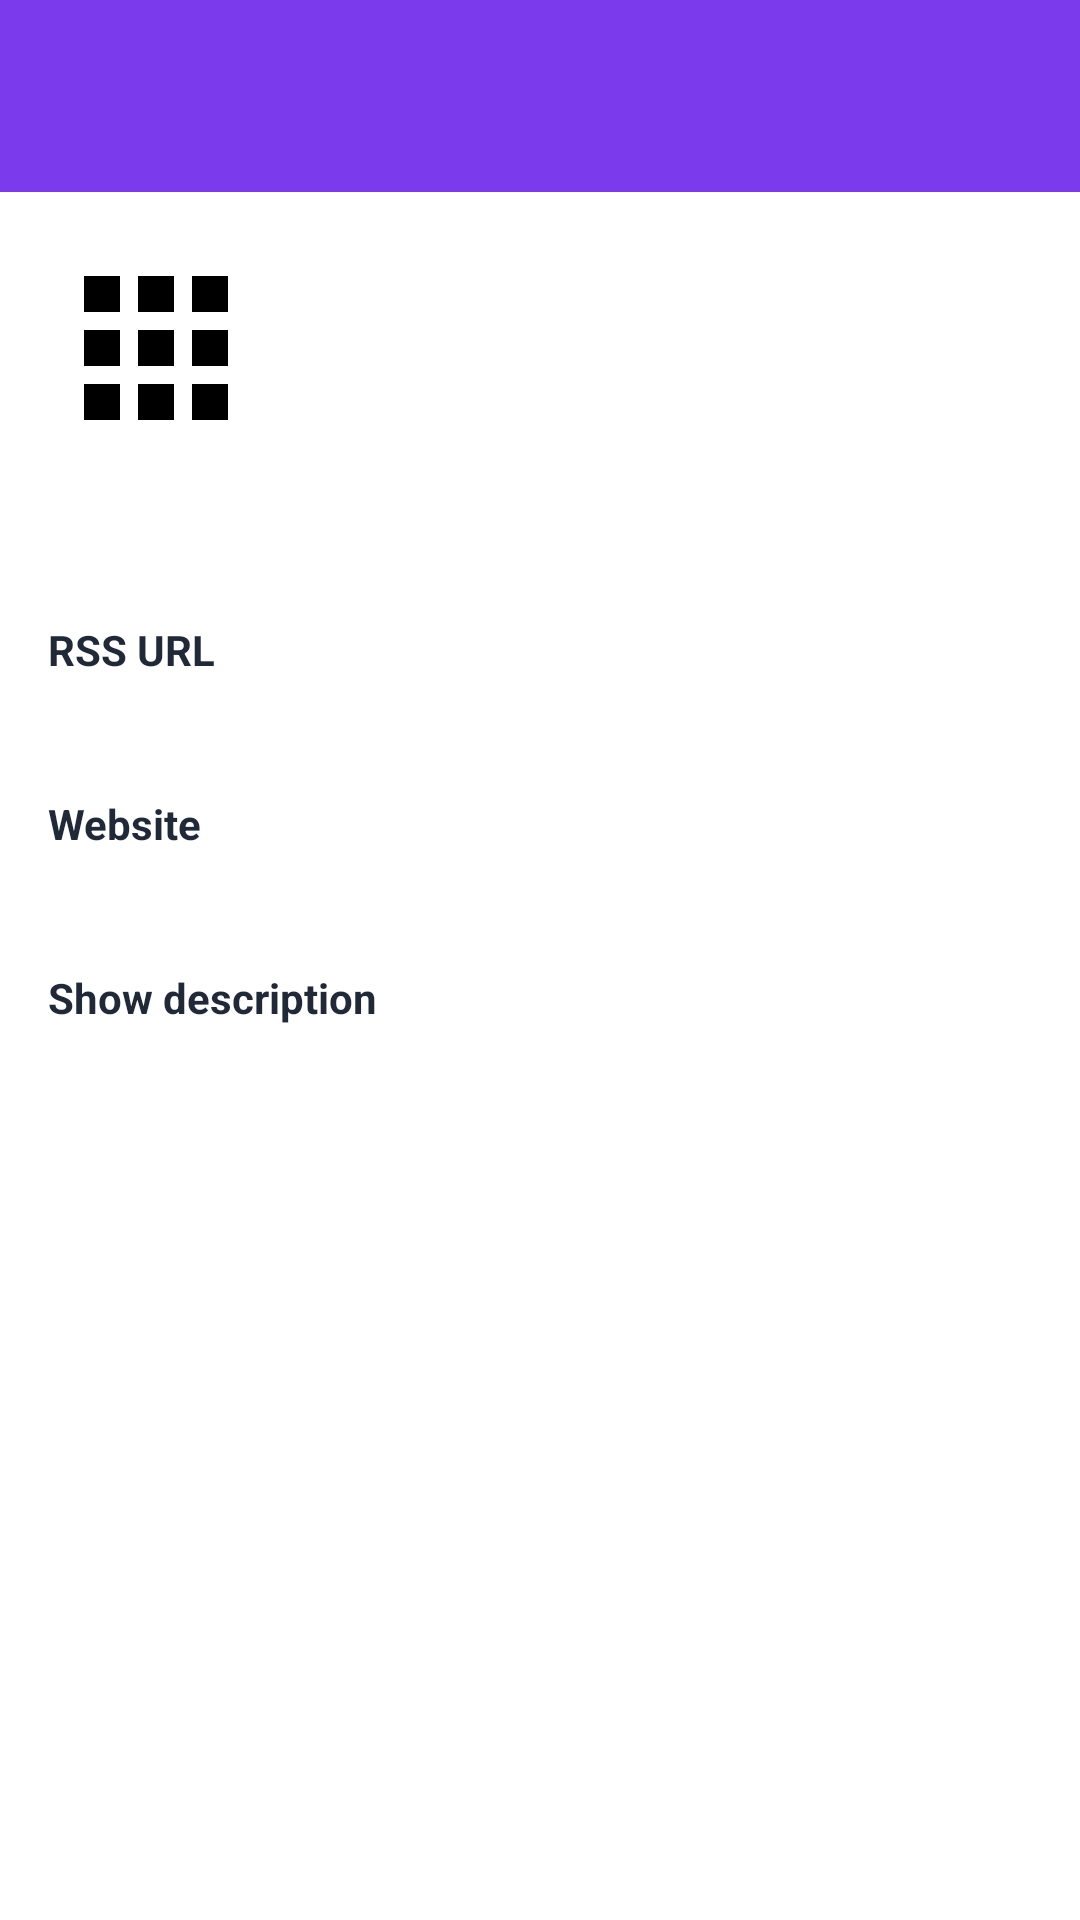

The Android layout XML behind this screen, and the referenced resources:
<!-- AndroidManifest.xml: activity theme Theme.RuWen -->
<!-- res/layout/activity_podcast_info.xml -->
<?xml version="1.0" encoding="utf-8"?>
<LinearLayout xmlns:android="http://schemas.android.com/apk/res/android"
    xmlns:app="http://schemas.android.com/apk/res-auto"
    android:layout_width="match_parent"
    android:layout_height="match_parent"
    android:background="@color/background"
    android:orientation="vertical">

    <com.google.android.material.appbar.AppBarLayout
        android:layout_width="match_parent"
        android:layout_height="wrap_content"
        android:background="@color/purple_primary"
        android:elevation="6dp"
        app:liftOnScroll="false"
        android:theme="@style/ThemeOverlay.Material3.Dark.ActionBar">

        <com.google.android.material.appbar.MaterialToolbar
            android:id="@+id/toolbar"
            android:layout_width="match_parent"
            android:layout_height="?attr/actionBarSize"
            android:background="@color/purple_primary"
            app:titleTextColor="@color/text_on_primary" />

    </com.google.android.material.appbar.AppBarLayout>

    <ScrollView
        android:layout_width="match_parent"
        android:layout_height="0dp"
        android:layout_weight="1"
        android:paddingHorizontal="16dp"
        android:paddingBottom="24dp">

        <LinearLayout
            android:layout_width="match_parent"
            android:layout_height="wrap_content"
            android:orientation="vertical">

            <LinearLayout
                android:layout_width="match_parent"
                android:layout_height="wrap_content"
                android:layout_marginTop="16dp"
                android:orientation="horizontal">

                <ImageView
                    android:id="@+id/ivCover"
                    android:layout_width="72dp"
                    android:layout_height="72dp"
                    android:scaleType="centerCrop"
                    android:src="@drawable/ic_playlist_empty"
                    android:contentDescription="@null" />

                <LinearLayout
                    android:layout_width="0dp"
                    android:layout_height="wrap_content"
                    android:layout_weight="1"
                    android:layout_marginStart="12dp"
                    android:orientation="vertical">

                    <TextView
                        android:id="@+id/tvTitle"
                        android:layout_width="match_parent"
                        android:layout_height="wrap_content"
                        android:ellipsize="end"
                        android:maxLines="2"
                        android:textColor="@color/text_primary"
                        android:textSize="17sp"
                        android:textStyle="bold" />

                    <TextView
                        android:id="@+id/tvAuthor"
                        android:layout_width="match_parent"
                        android:layout_height="wrap_content"
                        android:layout_marginTop="2dp"
                        android:ellipsize="end"
                        android:maxLines="2"
                        android:textColor="@color/text_secondary"
                        android:textSize="13sp" />

                </LinearLayout>

            </LinearLayout>

            <TextView
                android:id="@+id/tvStatistics"
                android:layout_width="match_parent"
                android:layout_height="wrap_content"
                android:layout_marginTop="16dp"
                android:lineSpacingExtra="4dp"
                android:textColor="@color/text_secondary"
                android:textSize="14sp" />

            <TextView
                android:layout_width="match_parent"
                android:layout_height="wrap_content"
                android:layout_marginTop="20dp"
                android:text="@string/podcast_info_rss"
                android:textColor="@color/text_primary"
                android:textSize="14sp"
                android:textStyle="bold" />

            <TextView
                android:id="@+id/tvFeedUrl"
                android:layout_width="match_parent"
                android:layout_height="wrap_content"
                android:layout_marginTop="4dp"
                android:autoLink="web"
                android:textColor="@color/text_secondary"
                android:textSize="14sp" />

            <TextView
                android:layout_width="match_parent"
                android:layout_height="wrap_content"
                android:layout_marginTop="16dp"
                android:text="@string/podcast_info_website"
                android:textColor="@color/text_primary"
                android:textSize="14sp"
                android:textStyle="bold" />

            <TextView
                android:id="@+id/tvWebsite"
                android:layout_width="match_parent"
                android:layout_height="wrap_content"
                android:layout_marginTop="4dp"
                android:autoLink="web"
                android:textColor="@color/text_secondary"
                android:textSize="14sp" />

            <TextView
                android:layout_width="match_parent"
                android:layout_height="wrap_content"
                android:layout_marginTop="16dp"
                android:text="@string/podcast_info_description"
                android:textColor="@color/text_primary"
                android:textSize="14sp"
                android:textStyle="bold" />

            <TextView
                android:id="@+id/tvDescription"
                android:layout_width="match_parent"
                android:layout_height="wrap_content"
                android:layout_marginTop="4dp"
                android:lineSpacingExtra="4dp"
                android:textColor="@color/text_secondary"
                android:textIsSelectable="true"
                android:textSize="14sp" />

        </LinearLayout>

    </ScrollView>

</LinearLayout>
<!-- resources referenced by this layout -->
<resources>
  <color name="background">#FFFFFF</color>
  <color name="purple_primary">#7C3AED</color>
  <color name="text_on_primary">#FFFFFF</color>
  <color name="text_primary">#1F2937</color>
  <color name="text_secondary">#6B7280</color>
  <!-- drawable ic_playlist_empty (drawable) -->
  <?xml version="1.0" encoding="utf-8"?>
  <vector xmlns:android="http://schemas.android.com/apk/res/android"
      android:width="24dp"
      android:height="24dp"
      android:viewportWidth="24"
      android:viewportHeight="24">
      <path
          android:fillColor="#000000"
          android:pathData="M4,4h4v4H4V4zM6,6h2v2H6V6zM4,10h4v4H4v-4zM6,12h2v2H6v-2zM4,16h4v4H4v-4zM6,18h2v2H6v-2zM10,4h4v4h-4V4zM12,6h2v2h-2V6zM10,10h4v4h-4v-4zM12,12h2v2h-2v-2zM10,16h4v4h-4v-4zM12,18h2v2h-2v-2zM16,4h4v4h-4V4zM18,6h2v2h-2V6zM16,10h4v4h-4v-4zM18,12h2v2h-2v-2zM16,16h4v4h-4v-4zM18,18h2v2h-2v-2z" />
  </vector>
  <string name="podcast_info_description">Show description</string>
  <string name="podcast_info_rss">RSS URL</string>
  <string name="podcast_info_website">Website</string>
  <style name="Theme.RuWen" parent="Theme.Material3.Light.NoActionBar">
          <item name="colorPrimary">@color/purple_primary</item>
          <item name="colorPrimaryDark">@color/purple_dark</item>
          <item name="colorPrimaryVariant">@color/purple_700</item>
          <item name="colorOnPrimary">@color/text_on_primary</item>
          <item name="colorSecondary">@color/teal_accent</item>
          <item name="colorOnSecondary">@color/text_on_primary</item>
          <item name="colorAccent">@color/purple_primary</item>
          <item name="android:windowBackground">@color/background</item>
          <item name="android:statusBarColor">@color/purple_primary</item>
          <item name="android:windowLightStatusBar">false</item>
          <item name="android:navigationBarColor">@color/background</item>
          
          <item name="popupMenuStyle">@style/Widget.RuWen.PopupMenu</item>
          <item name="actionOverflowMenuStyle">@style/Widget.RuWen.PopupMenu.Overflow</item>
      </style>
  <color name="purple_dark">#6D28D9</color>
  <color name="purple_700">#7E22CE</color>
  <color name="teal_accent">#14B8A6</color>
  <style name="Widget.RuWen.PopupMenu" parent="Widget.Material3.PopupMenu">
          <item name="android:popupBackground">@drawable/bg_popup_menu</item>
          <item name="android:overlapAnchor">false</item>
          <item name="android:dropDownVerticalOffset">4dp</item>
      </style>
  <style name="Widget.RuWen.PopupMenu.Overflow" parent="Widget.RuWen.PopupMenu" />
  <!-- drawable bg_popup_menu (drawable) -->
  <?xml version="1.0" encoding="utf-8"?>
  <shape xmlns:android="http://schemas.android.com/apk/res/android"
      android:shape="rectangle">
      <solid android:color="@color/background" />
      <corners android:radius="8dp" />
      <stroke
          android:width="1dp"
          android:color="@color/surface_variant" />
  </shape>
  <color name="surface_variant">#F3F4F6</color>
</resources>
